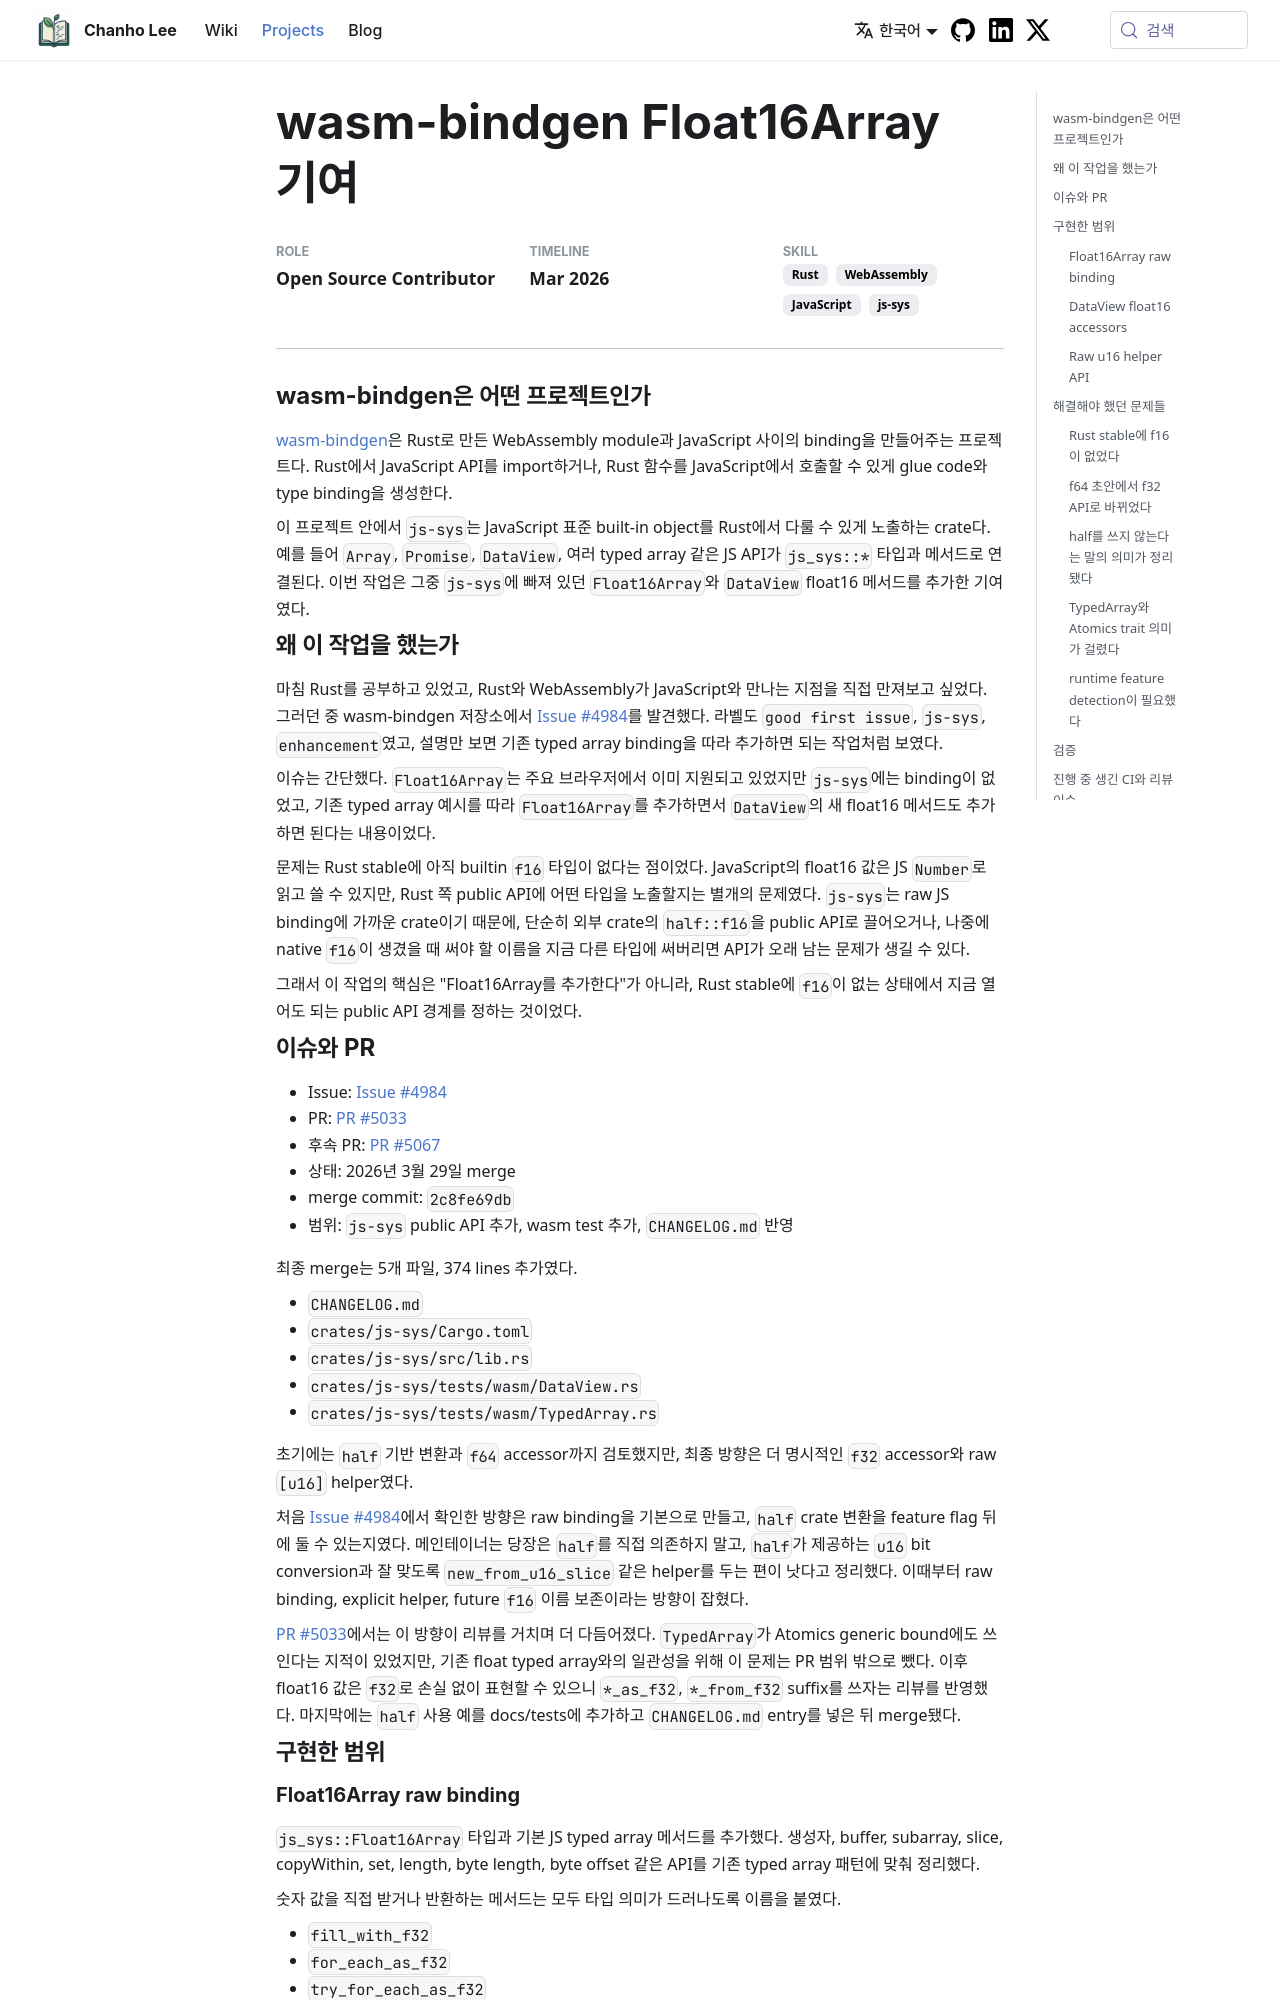

repository: teddygood/teddygood.github.io · page: projects/wasm-bindgen-float16array.html · generator: docusaurus

---
title: 'wasm-bindgen Float16Array 기여'
description: js-sys에 Float16Array와 DataView float16 지원을 추가하며 Rust stable 제약 아래 public API 경계를 정리한 오픈소스 기여
role: Open Source Contributor
timeline: Mar 2026
stack: [Rust, WebAssembly, JavaScript, js-sys]
category: Open Source
image: /img/projects/wasm-bindgen-float16array/wasm-bindgen-github-card.png
hide_table_of_contents: false
---

{/* truncate */}

# wasm-bindgen Float16Array 기여

## wasm-bindgen은 어떤 프로젝트인가

[wasm-bindgen](https://github.com/wasm-bindgen/wasm-bindgen)은 Rust로 만든 WebAssembly module과 JavaScript 사이의 binding을 만들어주는 프로젝트다. Rust에서 JavaScript API를 import하거나, Rust 함수를 JavaScript에서 호출할 수 있게 glue code와 type binding을 생성한다.

이 프로젝트 안에서 `js-sys`는 JavaScript 표준 built-in object를 Rust에서 다룰 수 있게 노출하는 crate다. 예를 들어 `Array`, `Promise`, `DataView`, 여러 typed array 같은 JS API가 `js_sys::*` 타입과 메서드로 연결된다. 이번 작업은 그중 `js-sys`에 빠져 있던 `Float16Array`와 `DataView` float16 메서드를 추가한 기여였다.

## 왜 이 작업을 했는가

마침 Rust를 공부하고 있었고, Rust와 WebAssembly가 JavaScript와 만나는 지점을 직접 만져보고 싶었다. 그러던 중 wasm-bindgen 저장소에서 [Issue #4984](https://github.com/wasm-bindgen/wasm-bindgen/issues/4984)를 발견했다. 라벨도 `good first issue`, `js-sys`, `enhancement`였고, 설명만 보면 기존 typed array binding을 따라 추가하면 되는 작업처럼 보였다.

이슈는 간단했다. `Float16Array`는 주요 브라우저에서 이미 지원되고 있었지만 `js-sys`에는 binding이 없었고, 기존 typed array 예시를 따라 `Float16Array`를 추가하면서 `DataView`의 새 float16 메서드도 추가하면 된다는 내용이었다.

문제는 Rust stable에 아직 builtin `f16` 타입이 없다는 점이었다. JavaScript의 float16 값은 JS `Number`로 읽고 쓸 수 있지만, Rust 쪽 public API에 어떤 타입을 노출할지는 별개의 문제였다. `js-sys`는 raw JS binding에 가까운 crate이기 때문에, 단순히 외부 crate의 `half::f16`을 public API로 끌어오거나, 나중에 native `f16`이 생겼을 때 써야 할 이름을 지금 다른 타입에 써버리면 API가 오래 남는 문제가 생길 수 있다.

그래서 이 작업의 핵심은 "Float16Array를 추가한다"가 아니라, Rust stable에 `f16`이 없는 상태에서 지금 열어도 되는 public API 경계를 정하는 것이었다.

## 이슈와 PR

- Issue: [Issue #4984](https://github.com/wasm-bindgen/wasm-bindgen/issues/4984)
- PR: [PR #5033](https://github.com/wasm-bindgen/wasm-bindgen/pull/5033)
- 후속 PR: [PR #5067](https://github.com/wasm-bindgen/wasm-bindgen/pull/5067)
- 상태: 2026년 3월 29일 merge
- merge commit: `2c8fe69db`
- 범위: `js-sys` public API 추가, wasm test 추가, `CHANGELOG.md` 반영

최종 merge는 5개 파일, 374 lines 추가였다.

- `CHANGELOG.md`
- `crates/js-sys/Cargo.toml`
- `crates/js-sys/src/lib.rs`
- `crates/js-sys/tests/wasm/DataView.rs`
- `crates/js-sys/tests/wasm/TypedArray.rs`

초기에는 `half` 기반 변환과 `f64` accessor까지 검토했지만, 최종 방향은 더 명시적인 `f32` accessor와 raw `[u16]` helper였다.

처음 [Issue #4984](https://github.com/wasm-bindgen/wasm-bindgen/issues/4984)에서 확인한 방향은 raw binding을 기본으로 만들고, `half` crate 변환을 feature flag 뒤에 둘 수 있는지였다. 메인테이너는 당장은 `half`를 직접 의존하지 말고, `half`가 제공하는 `u16` bit conversion과 잘 맞도록 `new_from_u16_slice` 같은 helper를 두는 편이 낫다고 정리했다. 이때부터 raw binding, explicit helper, future `f16` 이름 보존이라는 방향이 잡혔다.

[PR #5033](https://github.com/wasm-bindgen/wasm-bindgen/pull/5033)에서는 이 방향이 리뷰를 거치며 더 다듬어졌다. `TypedArray`가 Atomics generic bound에도 쓰인다는 지적이 있었지만, 기존 float typed array와의 일관성을 위해 이 문제는 PR 범위 밖으로 뺐다. 이후 float16 값은 `f32`로 손실 없이 표현할 수 있으니 `*_as_f32`, `*_from_f32` suffix를 쓰자는 리뷰를 반영했다. 마지막에는 `half` 사용 예를 docs/tests에 추가하고 `CHANGELOG.md` entry를 넣은 뒤 merge됐다.

## 구현한 범위
